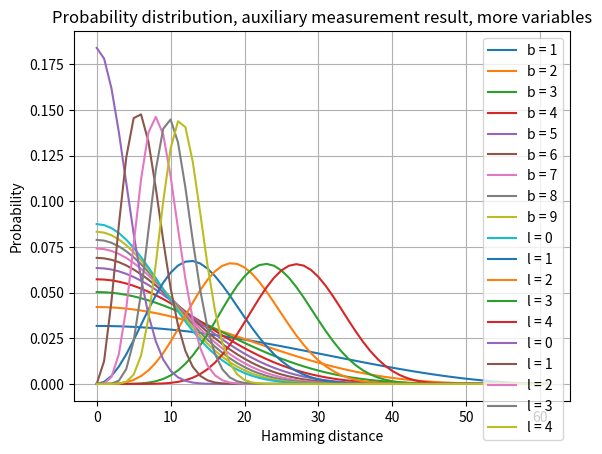

Recreate this plot in Python.
import numpy as np
import matplotlib.pyplot as plt

# perfect distribution with b bits
bits = 62

b_vals = np.arange(1, 10)
dists = np.arange(bits)
for b in b_vals:
    probs = np.cos(np.pi/(2*bits)*dists)**(2*b)
    probs = probs/np.sum(probs)
    plt.plot(dists, probs, label="b = " + str(b))
plt.xlabel("Hamming distance")
plt.ylabel("Probability")
plt.title("Probability distribution auxiliary bit dependence")
plt.legend()
plt.grid()
plt.show()


b = 10
dist_vals = np.arange(5)
dists = np.arange(bits)
for l in dist_vals:
    probs = np.cos(np.pi/(2*bits)*dists)**(2*(b-l))*np.sin(np.pi/(2*bits)*dists)**(2*l)
    probs = probs/np.sum(probs)
    plt.plot(dists, probs, label="l = " + str(l))
plt.xlabel("Hamming distance")
plt.ylabel("Probability")
plt.title("Probability distribution, auxiliary measurement result")
plt.legend()
plt.grid()
plt.show()

b = 50
dist_vals = np.arange(5)
dists = np.arange(bits)
for l in dist_vals:
    probs = np.cos(np.pi/(2*bits)*dists)**(2*(b-l))*np.sin(np.pi/(2*bits)*dists)**(2*l)
    probs = probs/np.sum(probs)
    plt.plot(dists, probs, label="l = " + str(l))

plt.xlabel("Hamming distance")
plt.ylabel("Probability")
plt.title("Probability distribution, auxiliary measurement result, more variables")
plt.legend()
plt.grid()
plt.show()
